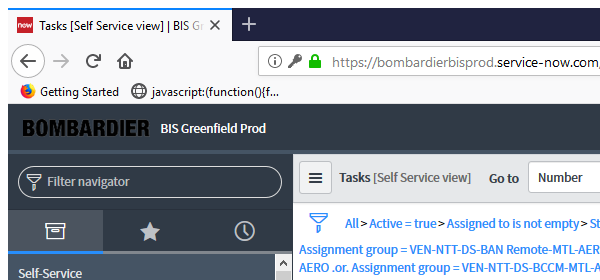
Task: NTTData Template - Robotic Enterprise Framework
Workflow: Searching For Each Ticket 

Step 1: Attach Browser 'Service Now'

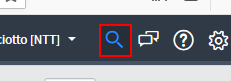
Step 2: type "[in_TransactionItem.SpecificContent("Ticket Number").ToString+"[k(enter)]"]" into the element in window '*BIS Greenfield - PROD' (firefox.exe)

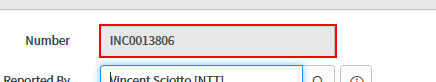
Step 3 [try]: get-text from the text box (firefox.exe)

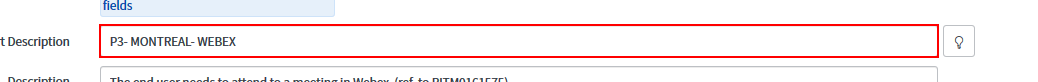
Step 4 [catch]: get-text from the text box in window '*BIS Greenfield - PROD' (firefox.exe)

Step 5: type "["NBOTA"+Str_ShortDescription]" into the text box 'Short Description' in window '*BIS Greenfield - PROD' (firefox.exe) (same screen as step 4)

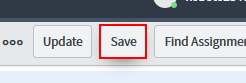
Step 6: click on the button 'Save' in window '*BIS Greenfield - PROD' (firefox.exe)

Step 7: get-text from the text box 'Short Description' in window '*BIS Greenfield - PROD' (firefox.exe) (same screen as step 4)

Step 8: type "["BOTA:"+Str_ShortDescription]" into the text box 'Short Description' in window '*BIS Greenfield - PROD' (firefox.exe) (same screen as step 4)

Step 9: click on the button 'Save' in window '*BIS Greenfield - PROD' (firefox.exe) (same screen as step 6)